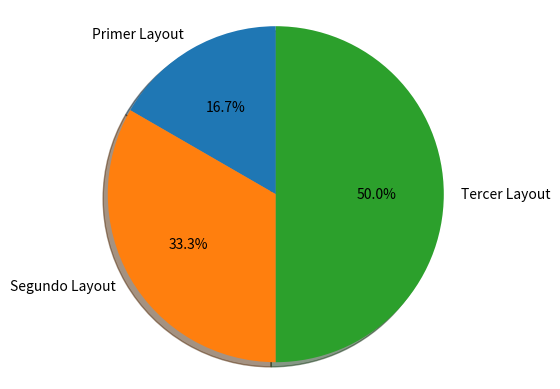

This chart was generated by the following Python code: (Note: this script raises an exception after producing the figure.)

import matplotlib
import matplotlib.pyplot as plt
import numpy as np

class Plot:

    def __init__(self,width=None):
        #title of the chart
        self.title=''
        self.labels_y=''
        self.dpi=None
        self.labels_x=[]
        self.legend=[]
        self.valueGroup1=[]
        self.valueGroup2=[]
        self.x=[]
        self.width=width

        #instance plot objects
        self.ax=None
        self.fig=None
        self.filename='Graph.png'

        #Plot Configuration
        self.orientation='landscape'

        if self.width == None:
            self.width=0.35

    def createGroupBarPlot(self):
        self.x = np.arange(len(self.labels_x))  # the label locations
        self.fig, self.ax = plt.subplots()
        rects1 = self.ax.bar(self.x - self.width/2, self.valueGroup1, self.width, label=self.legend[0])
        rects2 = self.ax.bar(self.x + self.width/2, self.valueGroup2, self.width, label=self.legend[1])

        # Add some text for labels, title and custom x-axis tick labels, etc.
        self.ax.set_ylabel(self.labels_y)
        self.ax.set_title(self.title)
        self.ax.set_xticks(self.x)
        self.ax.set_xticklabels(self.labels_x)
        self.ax.legend()
        self.autolabel(rects1)
        self.autolabel(rects2)
        self.fig.tight_layout()
        plt.savefig(self.filename,bbox_inches='tight',pad_inches=1,orientation=self.orientation,papertype="legal",dpi=self.dpi)

    def createPieChart(self):
        self.fig, self.ax = plt.subplots()
        self.ax.pie(self.valueGroup1, labels=self.labels_x, autopct='%1.1f%%',shadow=True, startangle=90)
        self.ax.axis('equal')
        plt.savefig(self.filename,bbox_inches='tight',pad_inches=1,orientation=self.orientation,papertype="legal",dpi=self.dpi)


    def autolabel(self,rects):
        for rect in rects:
            height = rect.get_height()
            self.ax.annotate('{}'.format(height),
                        xy=(rect.get_x() + rect.get_width() / 2, height),
                        xytext=(0, 3),  # 3 points vertical offset
                        textcoords="offset points",
                        ha='center', va='bottom')


       

if __name__ == "__main__":

    plot= Plot()
    plot.labels_x=['Primer Layout','Segundo Layout','Tercer Layout']
    plot.labels_y="Testeo"
    plot.legend=["grupo1","grupo2"]
    plot.filename='Graph2.png'
    plot.valueGroup1=[1,2,3]
    plot.valueGroup2=[7,3,4]

    plot.createPieChart()
